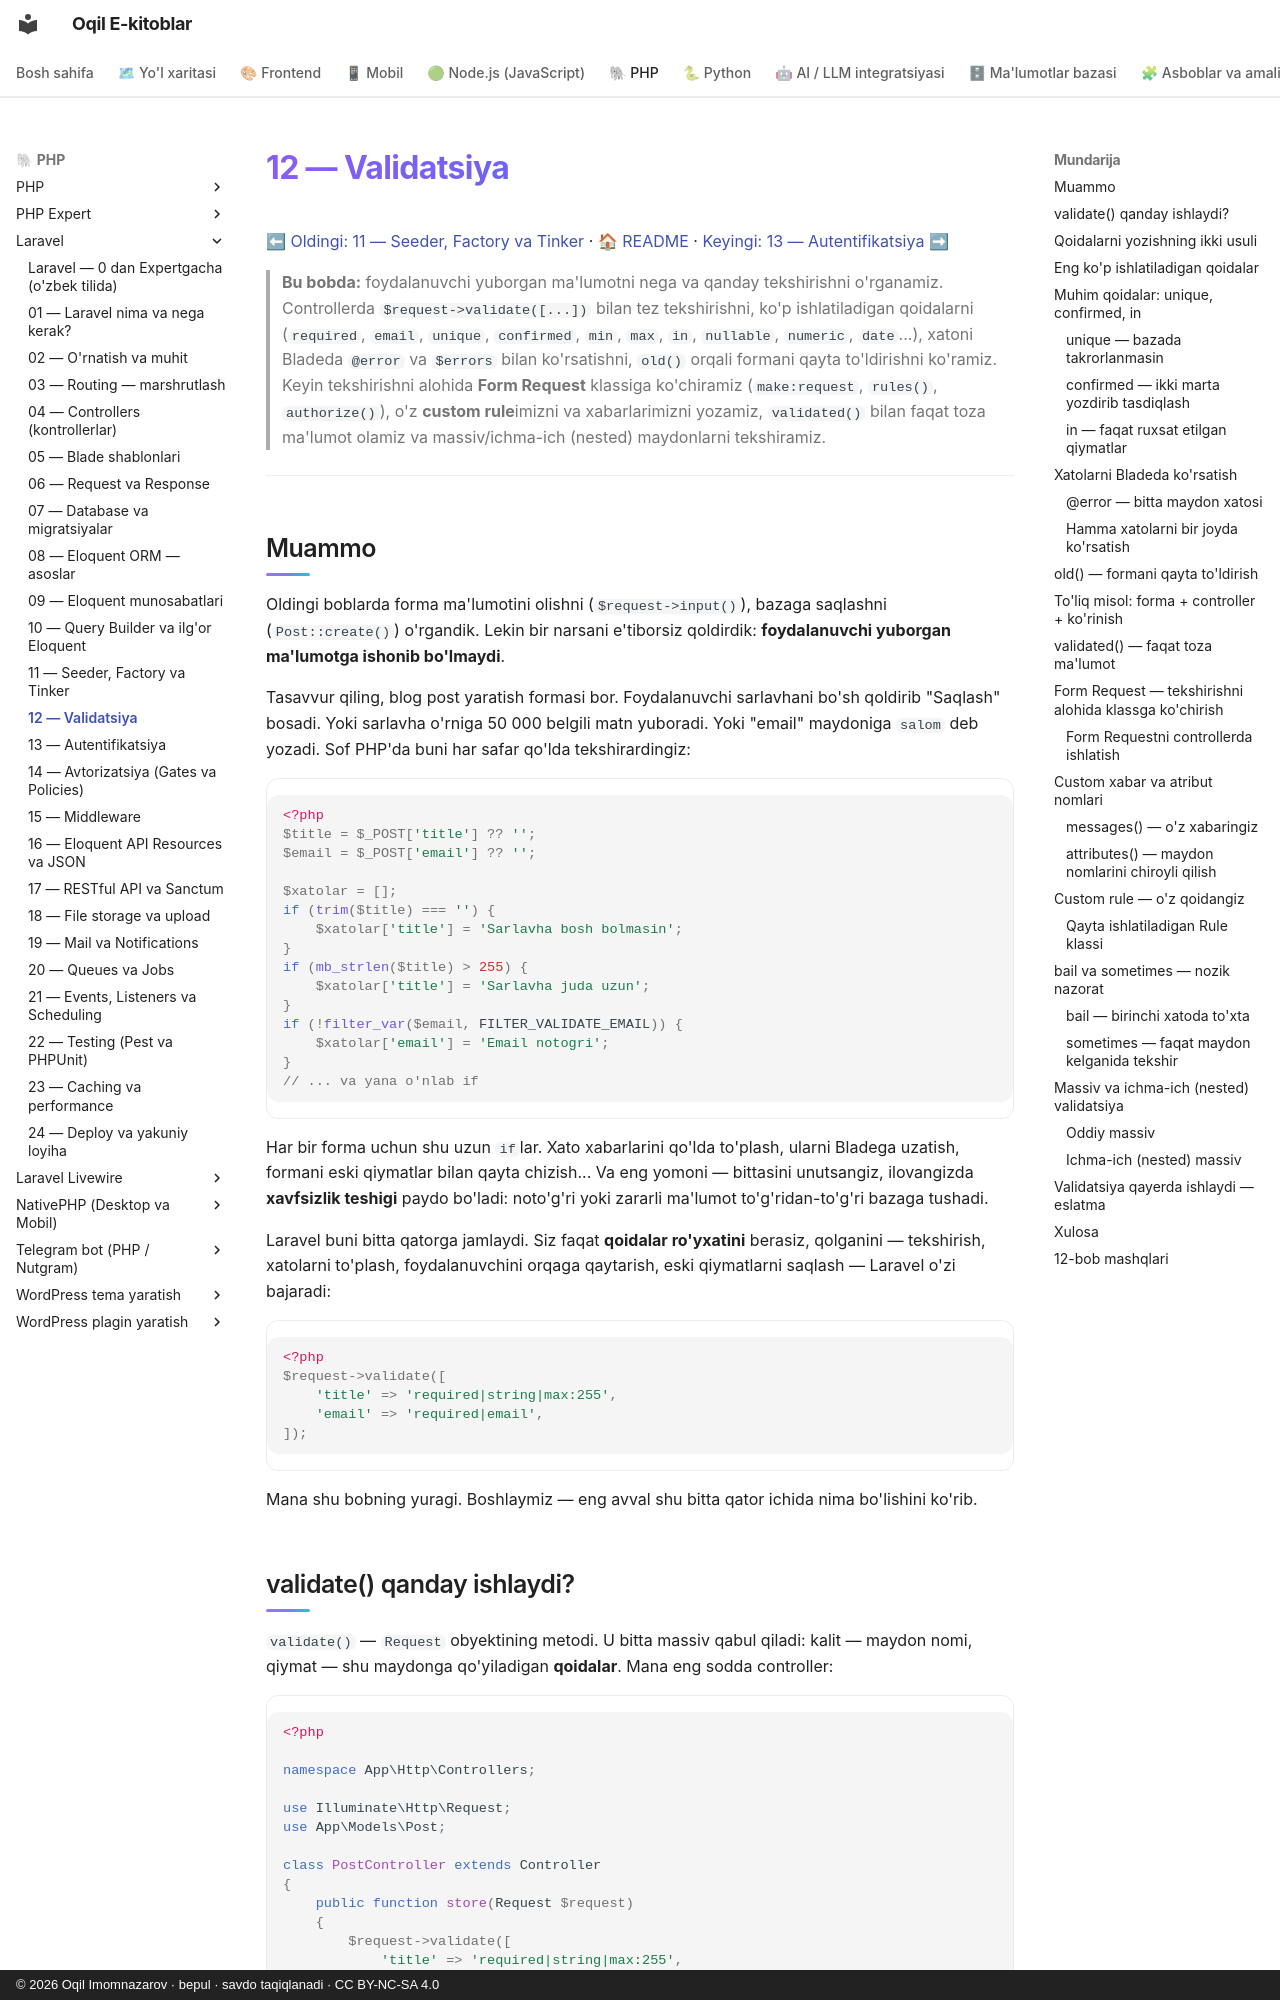

repository: iOqil/e-book · page: laravel/12-validatsiya/index.html · generator: mkdocs · copyright: © 2026 Oqil Imomnazarov · bepul · savdo taqiqlanadi · CC BY-NC-SA 4.0

# 12 — Validatsiya

[⬅ Oldingi: 11 — Seeder, Factory va Tinker](./11-seeder-factory-tinker.md) · [🏠 README](./README.md) · [Keyingi: 13 — Autentifikatsiya ➡](./13-autentifikatsiya.md)

> **Bu bobda:** foydalanuvchi yuborgan ma'lumotni nega va qanday tekshirishni o'rganamiz. Controllerda `$request->validate([...])` bilan tez tekshirishni, ko'p ishlatiladigan qoidalarni (`required`, `email`, `unique`, `confirmed`, `min`, `max`, `in`, `nullable`, `numeric`, `date`...), xatoni Bladeda `@error` va `$errors` bilan ko'rsatishni, `old()` orqali formani qayta to'ldirishni ko'ramiz. Keyin tekshirishni alohida **Form Request** klassiga ko'chiramiz (`make:request`, `rules()`, `authorize()`), o'z **custom rule**imizni va xabarlarimizni yozamiz, `validated()` bilan faqat toza ma'lumot olamiz va massiv/ichma-ich (nested) maydonlarni tekshiramiz.

---

## Muammo

Oldingi boblarda forma ma'lumotini olishni (`$request->input()`), bazaga saqlashni (`Post::create()`) o'rgandik. Lekin bir narsani e'tiborsiz qoldirdik: **foydalanuvchi yuborgan ma'lumotga ishonib bo'lmaydi**.

Tasavvur qiling, blog post yaratish formasi bor. Foydalanuvchi sarlavhani bo'sh qoldirib "Saqlash" bosadi. Yoki sarlavha o'rniga 50 000 belgili matn yuboradi. Yoki "email" maydoniga `salom` deb yozadi. Sof PHP'da buni har safar qo'lda tekshirardingiz:

```php
<?php
$title = $_POST['title'] ?? '';
$email = $_POST['email'] ?? '';

$xatolar = [];
if (trim($title) === '') {
    $xatolar['title'] = 'Sarlavha bosh bolmasin';
}
if (mb_strlen($title) > 255) {
    $xatolar['title'] = 'Sarlavha juda uzun';
}
if (!filter_var($email, FILTER_VALIDATE_EMAIL)) {
    $xatolar['email'] = 'Email notogri';
}
// ... va yana o'nlab if
```

Har bir forma uchun shu uzun `if`lar. Xato xabarlarini qo'lda to'plash, ularni Bladega uzatish, formani eski qiymatlar bilan qayta chizish... Va eng yomoni — bittasini unutsangiz, ilovangizda **xavfsizlik teshigi** paydo bo'ladi: noto'g'ri yoki zararli ma'lumot to'g'ridan-to'g'ri bazaga tushadi.

Laravel buni bitta qatorga jamlaydi. Siz faqat **qoidalar ro'yxatini** berasiz, qolganini — tekshirish, xatolarni to'plash, foydalanuvchini orqaga qaytarish, eski qiymatlarni saqlash — Laravel o'zi bajaradi:

```php
<?php
$request->validate([
    'title' => 'required|string|max:255',
    'email' => 'required|email',
]);
```

Mana shu bobning yuragi. Boshlaymiz — eng avval shu bitta qator ichida nima bo'lishini ko'rib.
